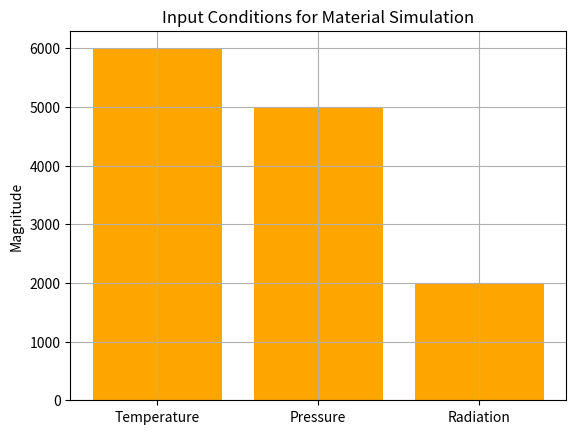

Write Python code to recreate this figure.
# main.py
import numpy as np
import matplotlib.pyplot as plt
import pandas as pd

# Física y estructura del material
def simulate_material_resistance(temperature, pressure, radiation):
    """ Simula resistencia térmica y estructural de un material compuesto """
    # Coeficiente sintético representativo
    base_resistance = 1000  # unidad arbitraria
    degradation = 0.02 * temperature + 0.03 * pressure + 0.01 * radiation
    final_resistance = base_resistance - degradation
    return final_resistance

# Parámetros extremos como en entorno solar o cerca de agujero negro
temperature = 6000  # Kelvin
pressure = 5000     # atm
radiation = 2000    # W/m² (nivel elevado de rayos gamma o X)

resistance = simulate_material_resistance(temperature, pressure, radiation)

print(f"Material resistance under extreme conditions: {resistance:.2f} units")

# Visualización
params = ['Temperature', 'Pressure', 'Radiation']
values = [temperature, pressure, radiation]

plt.bar(params, values, color='orange')
plt.title('Input Conditions for Material Simulation')
plt.ylabel('Magnitude')
plt.grid(True)
plt.savefig("simulation_conditions.png")
#plt.show()
